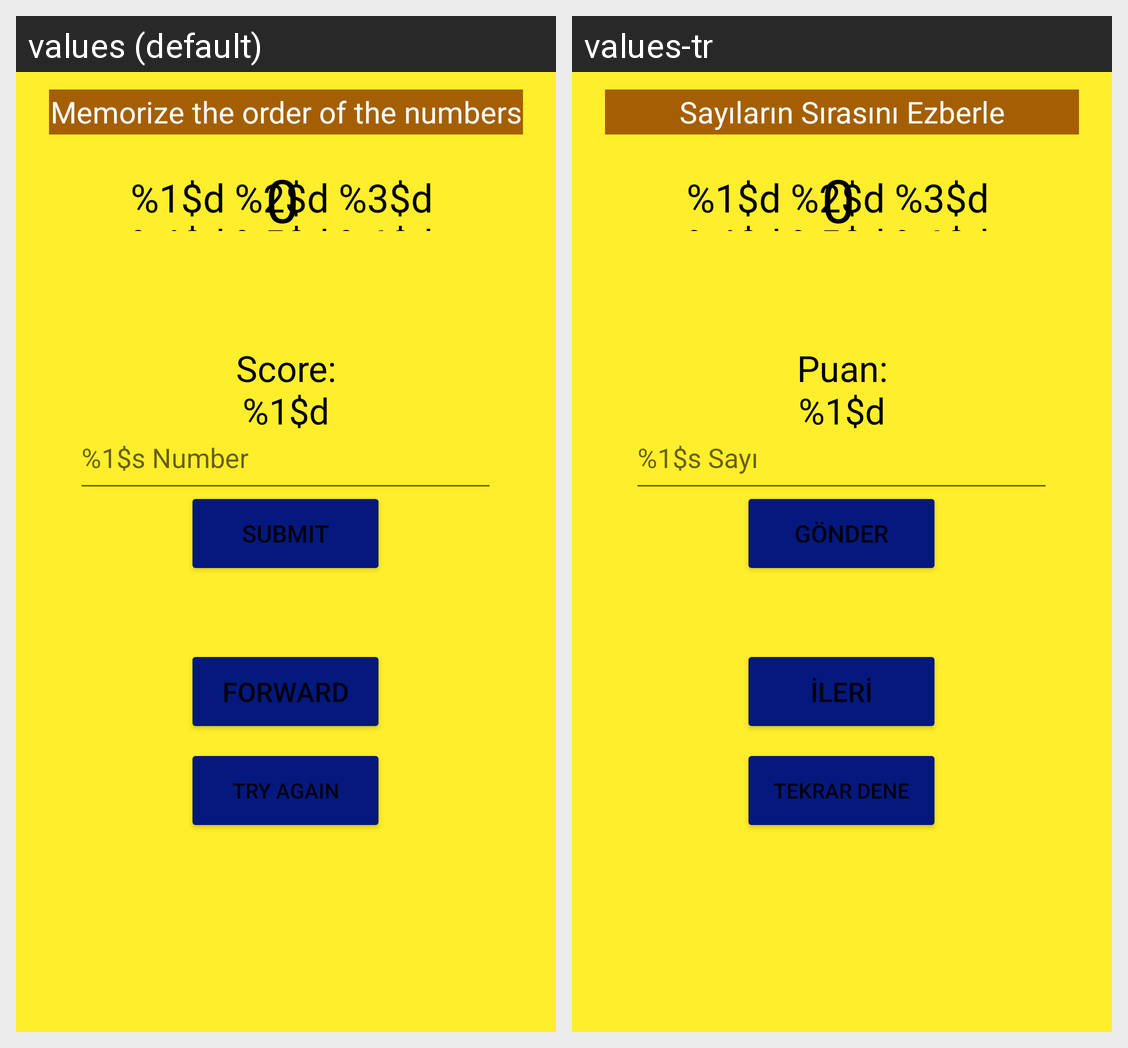

The same Android screen rendered under two of its app's locales, left to right. List the strings drawn on it with the default value and each locale's translation.
Android screen res/layout/activity_memorygame.xml rendered under 2 locales, left to right: values (default), values-tr. Device: Nexus 5 (rendered at 1080×1920; each locale shown at half size, 540×960, under a caption strip naming it); theme Theme.PROJE.
Strings drawn on this screen, with the default value and each locale's value (text and hints the layout hard-codes, and strings that could not be matched under every locale, appear in the picture but are not listed):

memorygametitle
  values: Memorize the order of the numbers
  values-tr: Sayıların Sırasını Ezberle

forward_button
  values: FORWARD
  values-tr: İLERİ

orderlist
  values: %1$d %2$d %3$d %4$d %5$d %6$d %7$d %8$d %9$d %10$d
  values-tr: %1$d %2$d %3$d %4$d %5$d %6$d %7$d %8$d %9$d %10$d

memorygameanswerhint
  values: %1$s Number
  values-tr: %1$s Sayı

submitbutton
  values: Submıt
  values-tr: Gönder

memorygamescore
  values: Score: %1$d
  values-tr: Puan: %1$d

tryagainbutton
  values: Try Agaın
  values-tr: Tekrar dene
